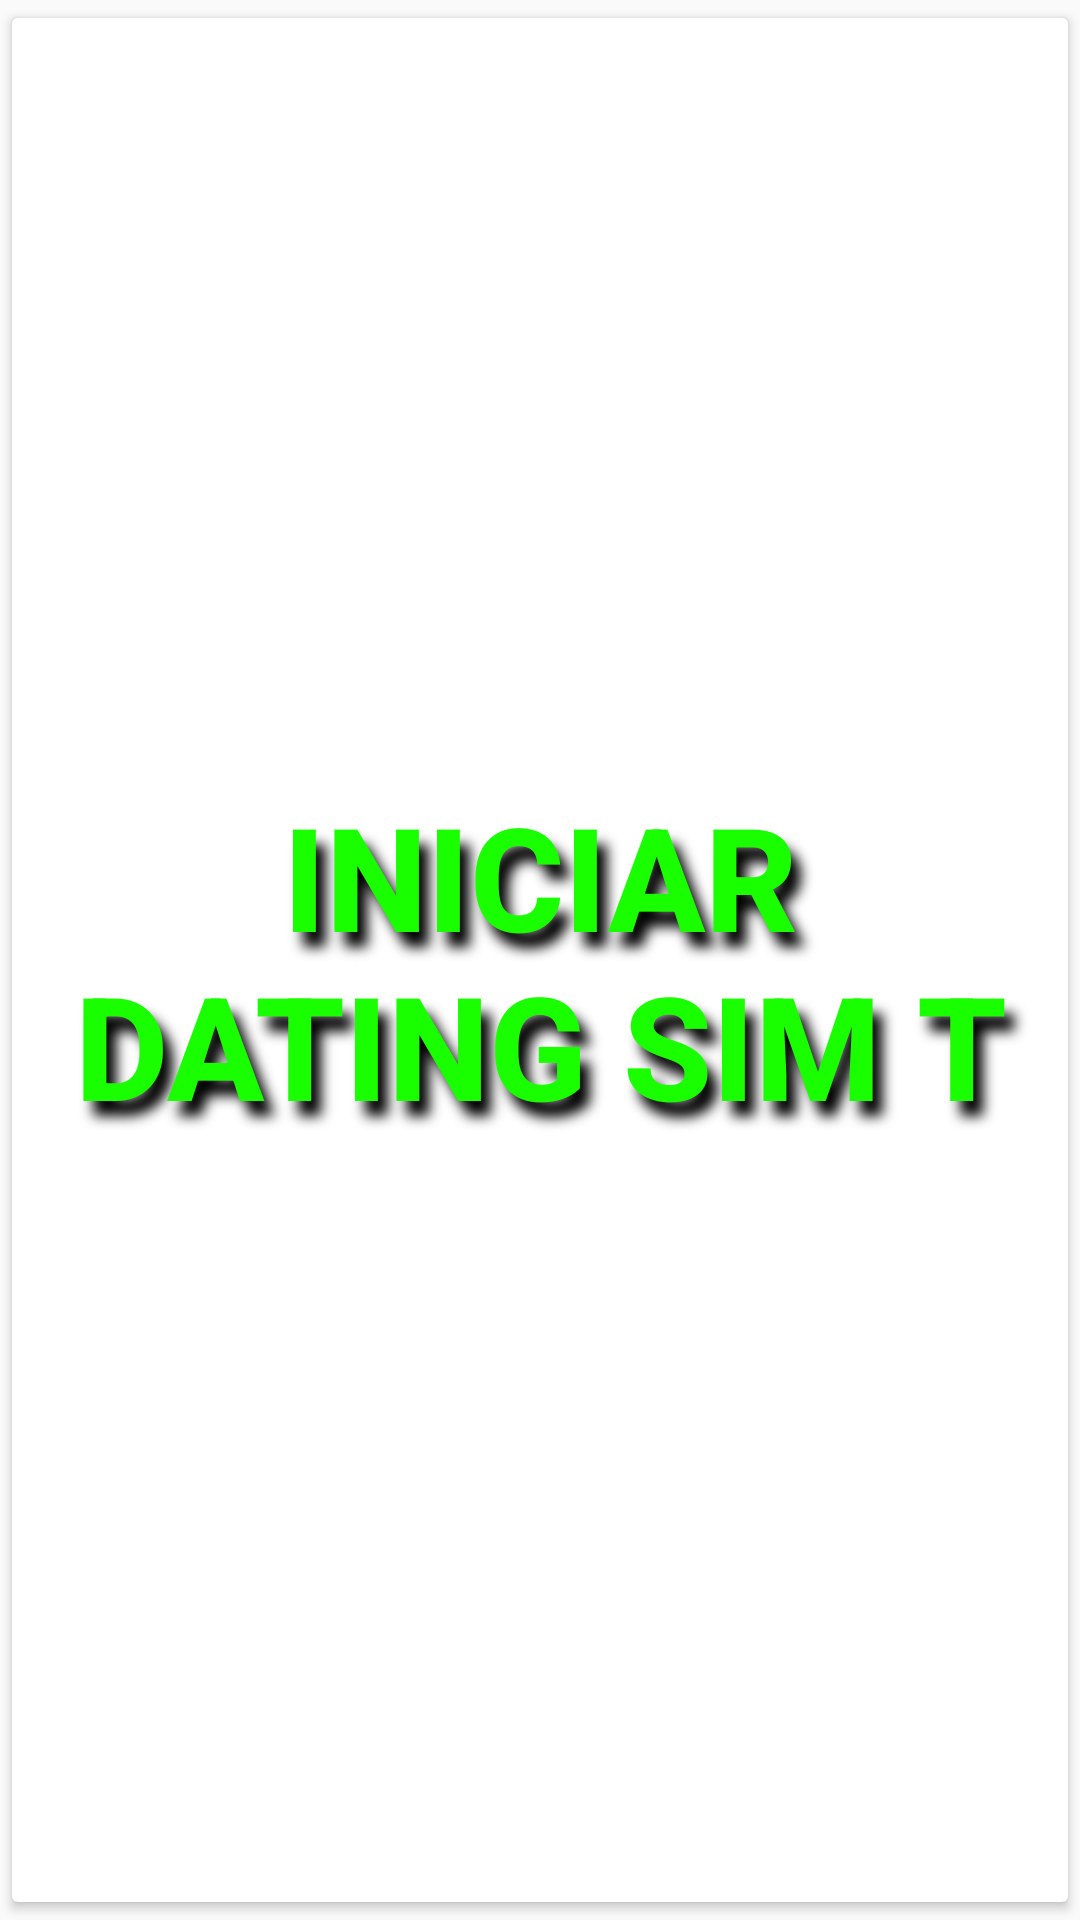

The Android layout XML behind this screen, and the referenced resources:
<!-- AndroidManifest.xml: application theme Theme.AppCompat.Light.NoActionBar -->
<!-- res/layout/activity_main.xml -->
<?xml version="1.0" encoding="utf-8"?>
<androidx.constraintlayout.widget.ConstraintLayout xmlns:android="http://schemas.android.com/apk/res/android"
    xmlns:app="http://schemas.android.com/apk/res-auto"
    xmlns:tools="http://schemas.android.com/tools"
    android:layout_width="match_parent"
    android:layout_height="match_parent">

    <Button
        android:id="@+id/startar"
        android:layout_width="0dp"
        android:layout_height="0dp"
        android:backgroundTint="#FFFFFF"
        android:shadowColor="#000000"
        android:shadowDx="10"
        android:shadowDy="15"
        android:shadowRadius="10"
        android:text="Iniciar Dating SIM T"
        android:textColor="#1AFF00"
        android:textSize="48sp"
        android:textStyle="bold"
        app:layout_constraintBottom_toBottomOf="parent"
        app:layout_constraintEnd_toEndOf="parent"
        app:layout_constraintHorizontal_bias="0.0"
        app:layout_constraintStart_toStartOf="parent"
        app:layout_constraintTop_toTopOf="parent"
        app:layout_constraintVertical_bias="0.0" />

</androidx.constraintlayout.widget.ConstraintLayout>
<!-- resources referenced by this layout -->
<resources>

</resources>
